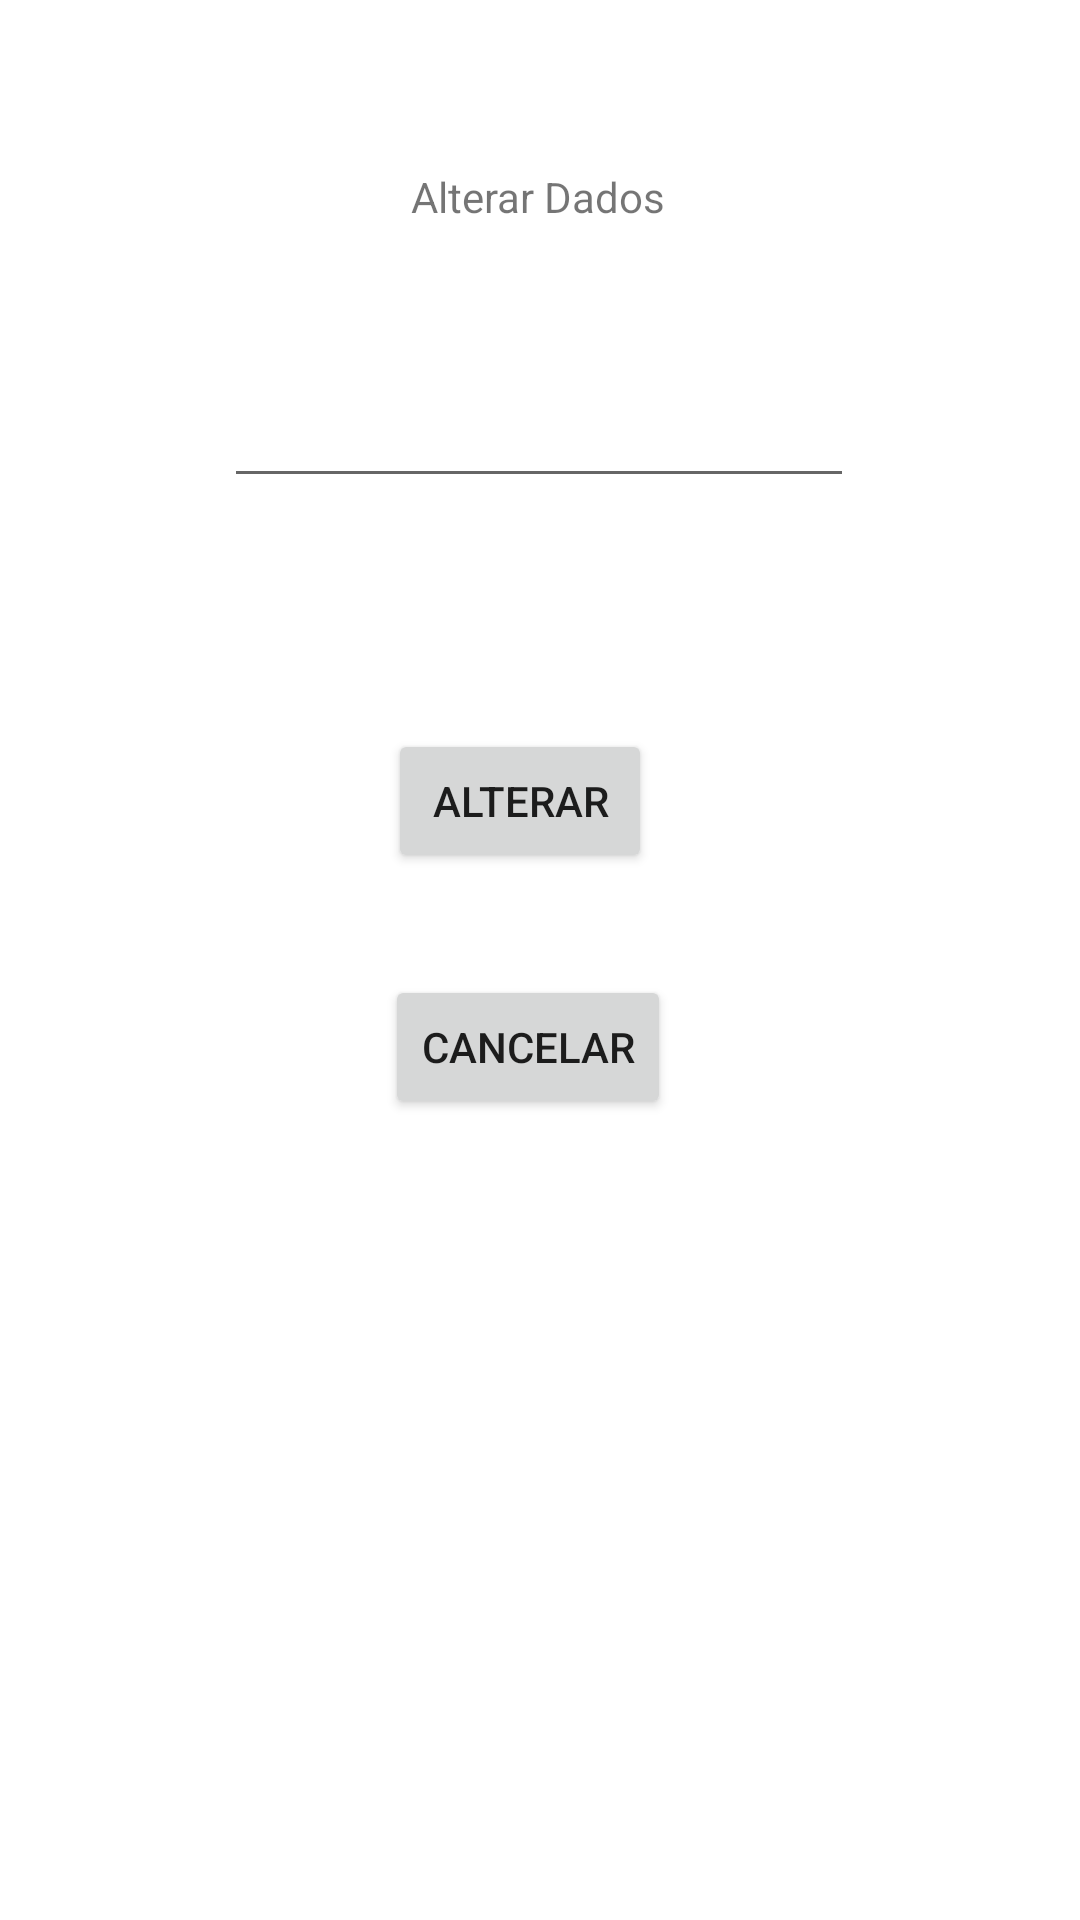

Android layout source for this screen:
<!-- AndroidManifest.xml: application theme Theme.Hello_Aula -->
<!-- res/layout/activity_recebe.xml -->
<?xml version="1.0" encoding="utf-8"?>
<androidx.constraintlayout.widget.ConstraintLayout xmlns:android="http://schemas.android.com/apk/res/android"
    xmlns:app="http://schemas.android.com/apk/res-auto"
    xmlns:tools="http://schemas.android.com/tools"
    android:layout_width="match_parent"
    android:layout_height="match_parent"
    tools:context=".ActivityRecebe">

    <TextView
        android:id="@+id/textView7"
        android:layout_width="wrap_content"
        android:layout_height="wrap_content"
        android:layout_marginTop="56dp"
        android:text="Alterar Dados"
        app:layout_constraintEnd_toEndOf="parent"
        app:layout_constraintHorizontal_bias="0.498"
        app:layout_constraintStart_toStartOf="parent"
        app:layout_constraintTop_toTopOf="parent" />

    <EditText
        android:id="@+id/dadoPassado"
        android:layout_width="wrap_content"
        android:layout_height="wrap_content"
        android:ems="10"
        android:inputType="textPersonName"
        app:layout_constraintBottom_toBottomOf="parent"
        app:layout_constraintEnd_toEndOf="parent"
        app:layout_constraintHorizontal_bias="0.497"
        app:layout_constraintStart_toStartOf="parent"
        app:layout_constraintTop_toTopOf="parent"
        app:layout_constraintVertical_bias="0.208" />

    <Button
        android:id="@+id/AlterarDados"
        android:layout_width="wrap_content"
        android:layout_height="wrap_content"
        android:text="Alterar"
        app:layout_constraintBottom_toBottomOf="parent"
        app:layout_constraintEnd_toEndOf="parent"
        app:layout_constraintHorizontal_bias="0.475"
        app:layout_constraintStart_toStartOf="parent"
        app:layout_constraintTop_toBottomOf="@+id/dadoPassado"
        app:layout_constraintVertical_bias="0.181" />

    <Button
        android:id="@+id/botaoCancelar"
        android:layout_width="wrap_content"
        android:layout_height="wrap_content"
        android:text="CANCELAR"
        app:layout_constraintBottom_toBottomOf="parent"
        app:layout_constraintEnd_toEndOf="parent"
        app:layout_constraintHorizontal_bias="0.485"
        app:layout_constraintStart_toStartOf="parent"
        app:layout_constraintTop_toTopOf="parent"
        app:layout_constraintVertical_bias="0.549" />
</androidx.constraintlayout.widget.ConstraintLayout>
<!-- resources referenced by this layout -->
<resources>
  <style name="Theme.Hello_Aula" parent="Theme.MaterialComponents.DayNight.DarkActionBar">
          
          <item name="colorPrimary">@color/purple_500</item>
          <item name="colorPrimaryVariant">@color/purple_700</item>
          <item name="colorOnPrimary">@color/white</item>
          
          <item name="colorSecondary">@color/teal_200</item>
          <item name="colorSecondaryVariant">@color/teal_700</item>
          <item name="colorOnSecondary">@color/black</item>
          
          <item name="android:statusBarColor" tools:targetApi="l">?attr/colorPrimaryVariant</item>
          
      </style>
  <!-- not gathered from this repository: default colours our renderer supplied (Android Studio template values) -->
  <color name="purple_500">#FF6200EE</color>
  <color name="purple_700">#FF3700B3</color>
  <color name="teal_200">#FF03DAC5</color>
  <color name="teal_700">#FF018786</color>
  <color name="black">#FF000000</color>
  <color name="white">#FFFFFFFF</color>
</resources>
